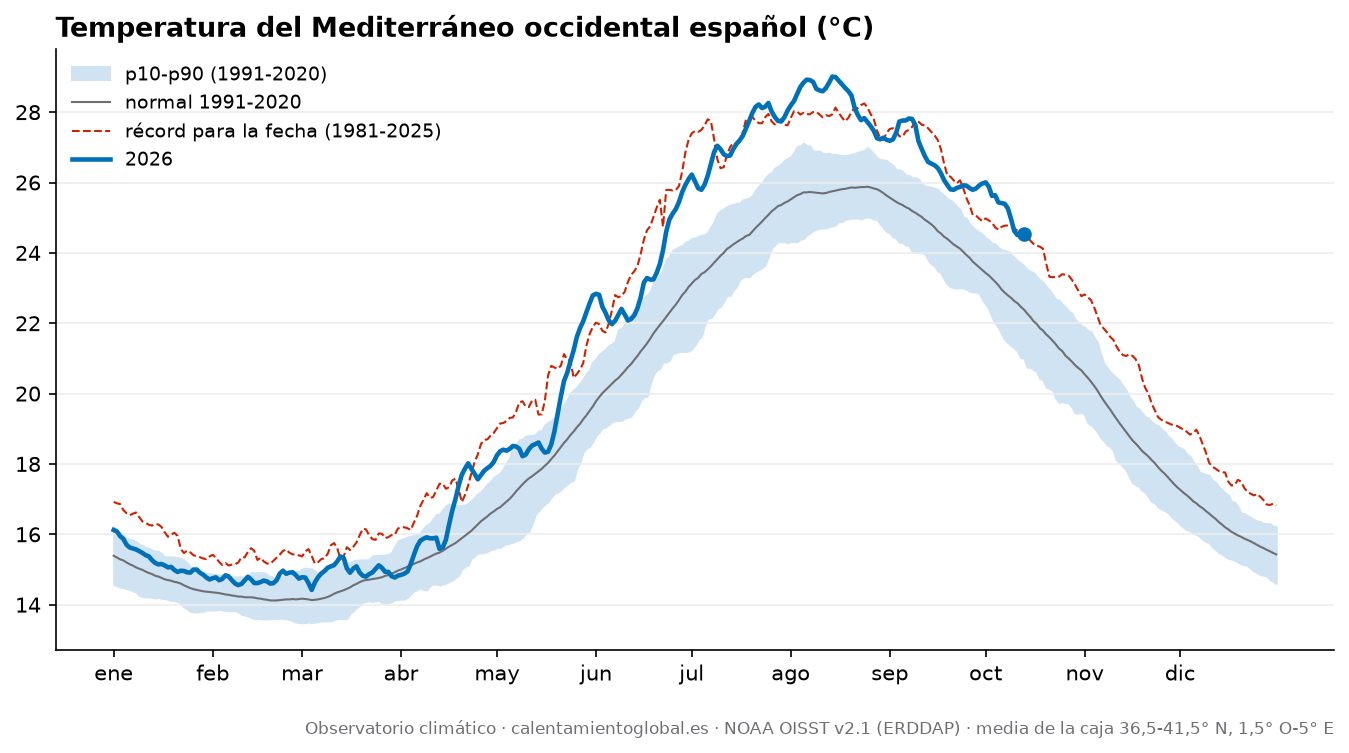

The file beside this chart, header and first rows:
fecha, sst_C, record_previo_para_la_fecha_C, anio_del_record
1981-09-01, 24.43, 27.52, 2022
1981-09-02, 24.64, 27.54, 2022
1981-09-03, 24.55, 27.46, 2022
1981-09-04, 24.11, 27.31, 2022
1981-09-05, 24.11, 27.3, 2022
1981-09-06, 24.28, 27.45, 2022
1981-09-07, 24.37, 27.5, 2022
1981-09-08, 24.02, 27.58, 2022
1981-09-09, 24.03, 27.76, 2022
1981-09-10, 24, 27.73, 2022
1981-09-11, 24.13, 27.64, 2022
1981-09-12, 24.35, 27.62, 2022
1981-09-13, 24.67, 27.54, 2022
1981-09-14, 24.58, 27.44, 2022
1981-09-15, 24.59, 27.34, 2022
1981-09-16, 24.58, 27.21, 2022
1981-09-17, 24.46, 26.95, 2022
1981-09-18, 24.41, 26.54, 2022
1981-09-19, 24.57, 26.2, 2025
1981-09-20, 24.68, 26.17, 2025
1981-09-21, 24.59, 26.06, 2014
1981-09-22, 24.38, 25.98, 2014
1981-09-23, 23.87, 26.06, 2018
1981-09-24, 24, 25.85, 2018
1981-09-25, 24.12, 25.56, 2022
1981-09-26, 23.64, 25.35, 1987
1981-09-27, 23.24, 25.08, 2025
1981-09-28, 23.04, 25.06, 2025
1981-09-29, 22.99, 24.97, 2025
1981-09-30, 23.2, 24.9, 2023
1981-10-01, 23.12, 24.98, 2023
1981-10-02, 22.78, 24.92, 2023
1981-10-03, 22.6, 24.86, 2021
1981-10-04, 22.43, 24.72, 2025
1981-10-05, 22.09, 24.66, 2023
1981-10-06, 21.99, 24.74, 2023
1981-10-07, 22, 24.77, 2023
1981-10-08, 21.86, 24.78, 2023
1981-10-09, 21.78, 24.75, 2023
1981-10-10, 21.94, 24.69, 2023
1981-10-11, 22.41, 24.63, 2023
1981-10-12, 22.51, 24.6, 2023
1981-10-13, 22.5, 24.54, 2023
1981-10-14, 22.4, 24.49, 2023
1981-10-15, 22.46, 24.35, 2023
1981-10-16, 22.44, 24.25, 2023
1981-10-17, 22.19, 24.21, 2023
1981-10-18, 21.96, 24.18, 2023
1981-10-19, 21.64, 24.12, 2023
1981-10-20, 21.77, 23.69, 2023
1981-10-21, 21.67, 23.32, 2022
1981-10-22, 21.42, 23.31, 2013
1981-10-23, 21.18, 23.32, 2013
1981-10-24, 21.11, 23.32, 2022
1981-10-25, 20.89, 23.39, 2022
1981-10-26, 20.65, 23.38, 2022
1981-10-27, 20.48, 23.35, 2022
1981-10-28, 20.41, 23.24, 2022
1981-10-29, 20.31, 23.1, 2022
1981-10-30, 20.27, 22.93, 2022
... 15,223 more rows
